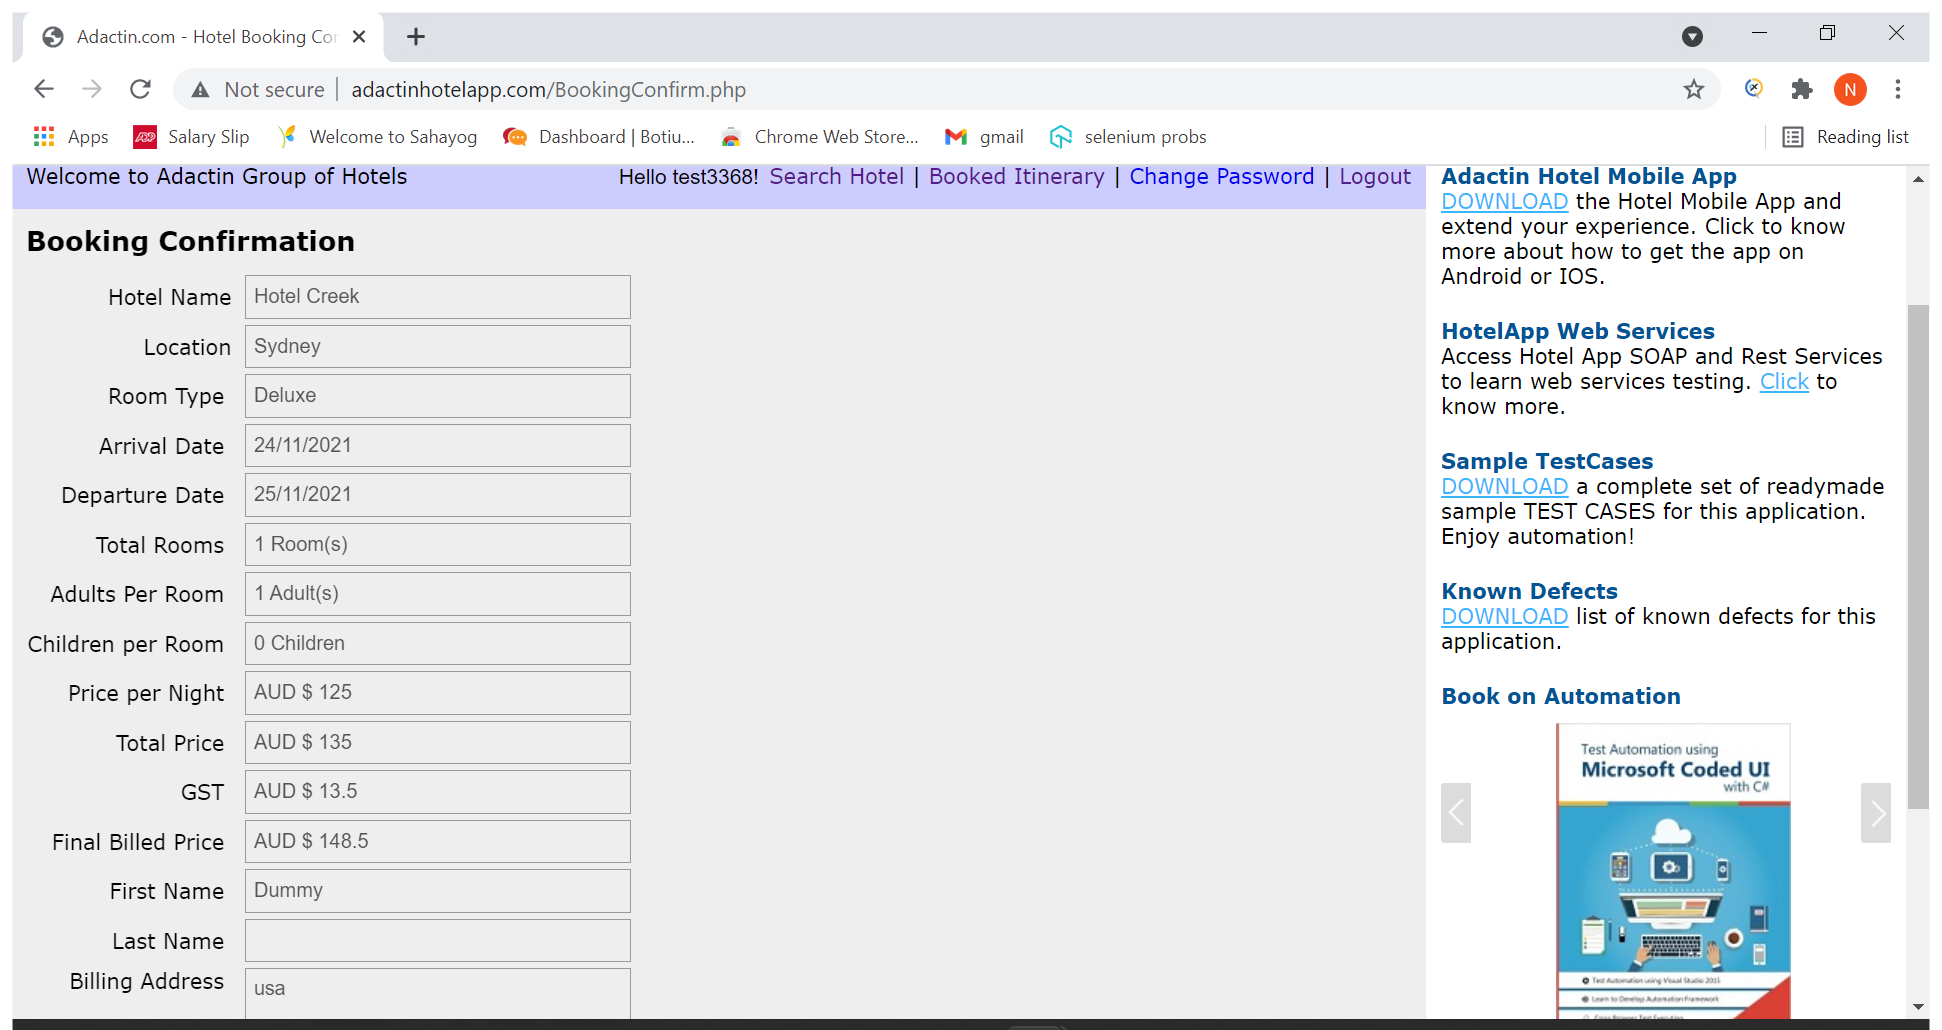
Task: This is to test the Adacitin hotel booking website
Workflow: TestCase- 111

Step 1 [then]: Use Browser Chrome: Adactin.com - Hotel Booking Confirmation in window 'Adactin.com - Hotel Booking Confirmation' (chrome.exe)

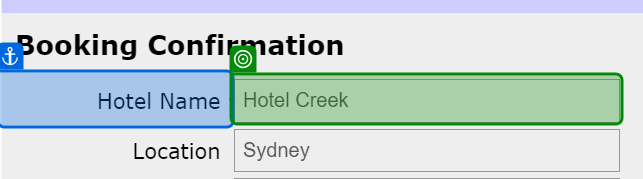
Step 2: get-text from 'Hotel Name'

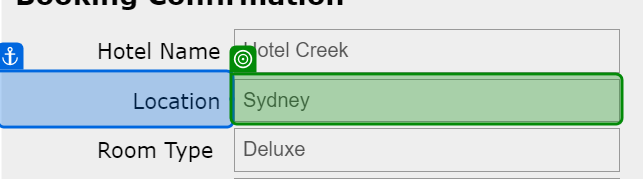
Step 3: get-text from 'Location'

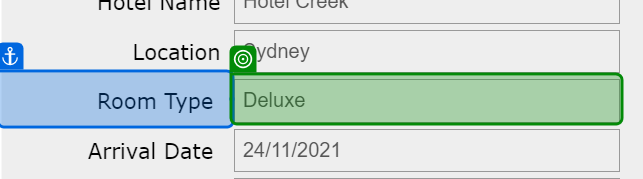
Step 4: get-text from 'Room Type'